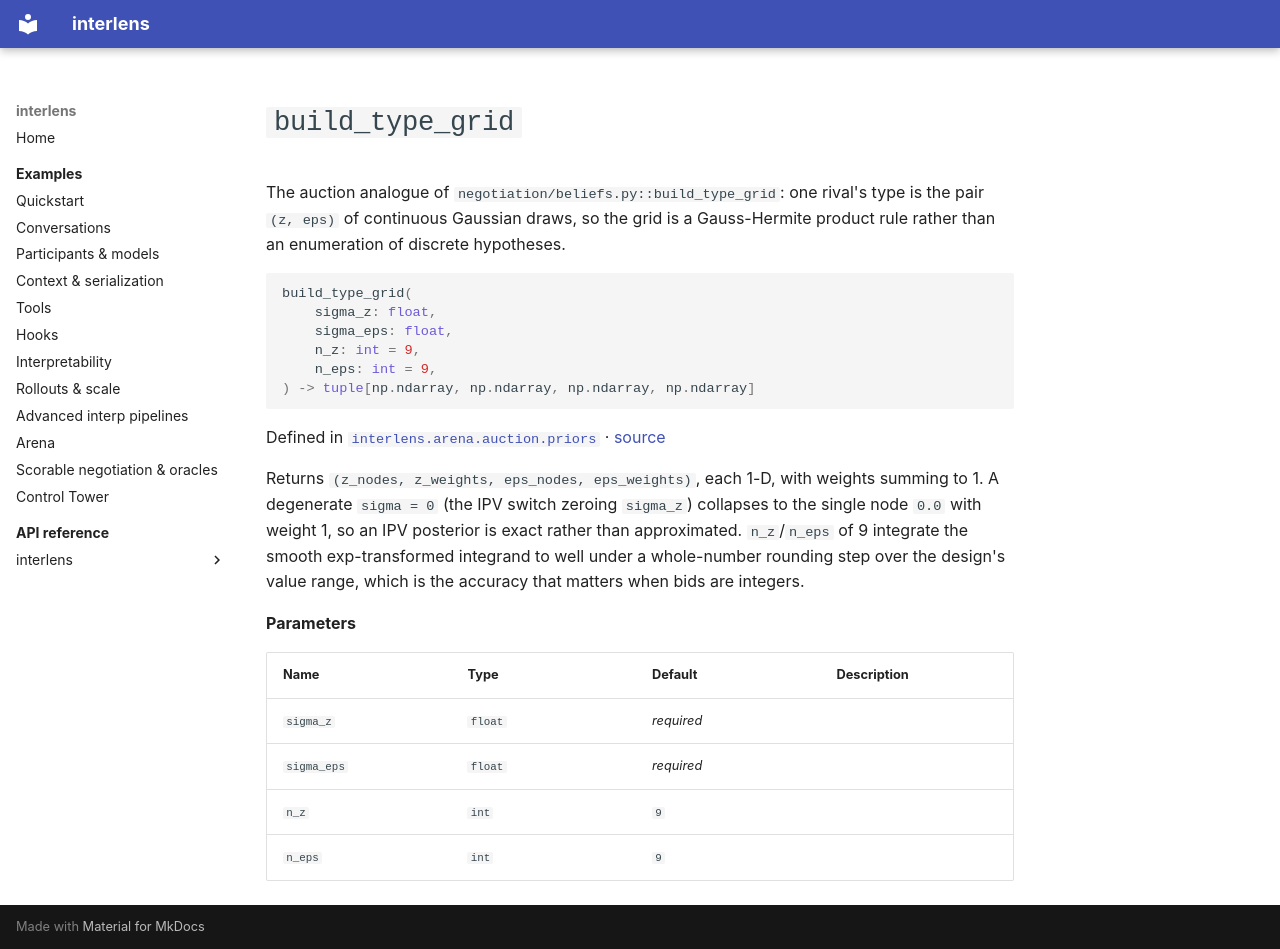

repository: Sid-MB/interlens · page: reference/interlens/arena/auction/priors/build_type_grid/index.html · generator: mkdocs

# `build_type_grid`

The auction analogue of `negotiation/beliefs.py::build_type_grid`: one rival's type is the pair `(z, eps)` of continuous Gaussian draws, so the grid is a Gauss-Hermite product rule rather than an enumeration of discrete hypotheses.

```python
build_type_grid(
	sigma_z: float,
	sigma_eps: float,
	n_z: int = 9,
	n_eps: int = 9,
) -> tuple[np.ndarray, np.ndarray, np.ndarray, np.ndarray]
```

Defined in [`interlens.arena.auction.priors`](index.md) · [source](https://github.com/Sid-MB/interlens/blob/main/src/interlens/arena/auction/priors.py#L375-L393)

Returns `(z_nodes, z_weights, eps_nodes, eps_weights)`, each 1-D, with weights summing to 1. A
degenerate `sigma = 0` (the IPV switch zeroing `sigma_z`) collapses to the single node `0.0` with
weight 1, so an IPV posterior is exact rather than approximated. `n_z`/`n_eps` of 9 integrate the
smooth exp-transformed integrand to well under a whole-number rounding step over the design's value
range, which is the accuracy that matters when bids are integers.

**Parameters**

| Name | Type | Default | Description |
|---|---|---|---|
| `sigma_z` | `float` | *required* |  |
| `sigma_eps` | `float` | *required* |  |
| `n_z` | `int` | `9` |  |
| `n_eps` | `int` | `9` |  |
